Run: headless pygame with SDL's dummy video driver; simulated clock (each Clock.tick advances the game by its frame time, no real sleeping); random seed 0; keys injected as events and as key.get_pressed() state; no mouse input.
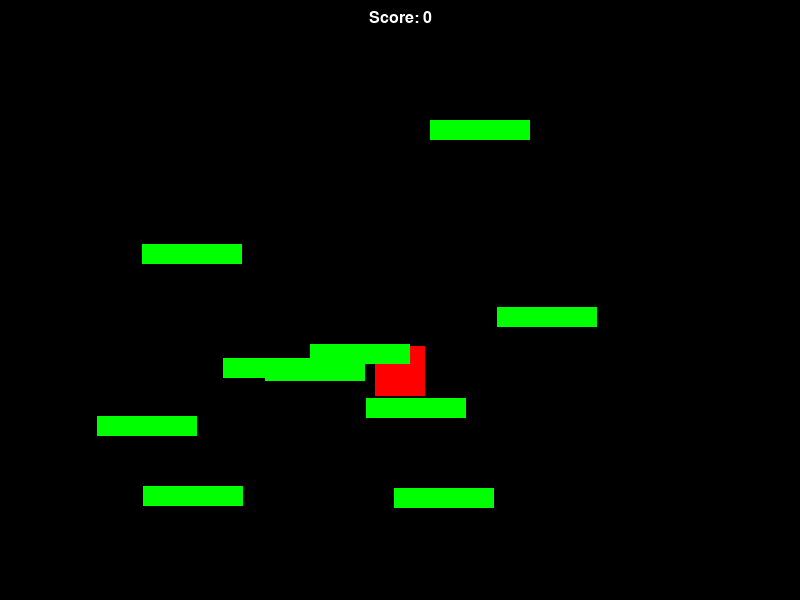
Frame 1 of 4 · flips 1–60 · no input
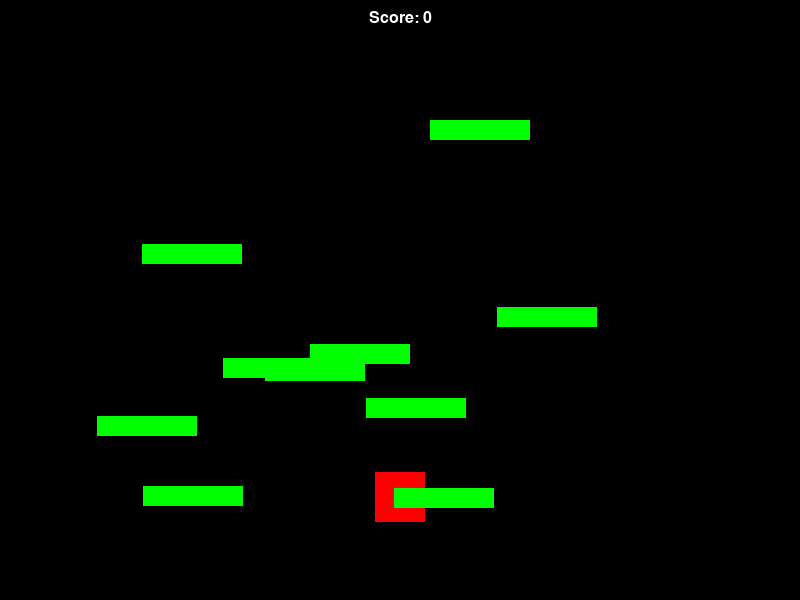
Frame 2 of 4 · flips 61–180 · tapped SPACE, RETURN · held RIGHT (→), D
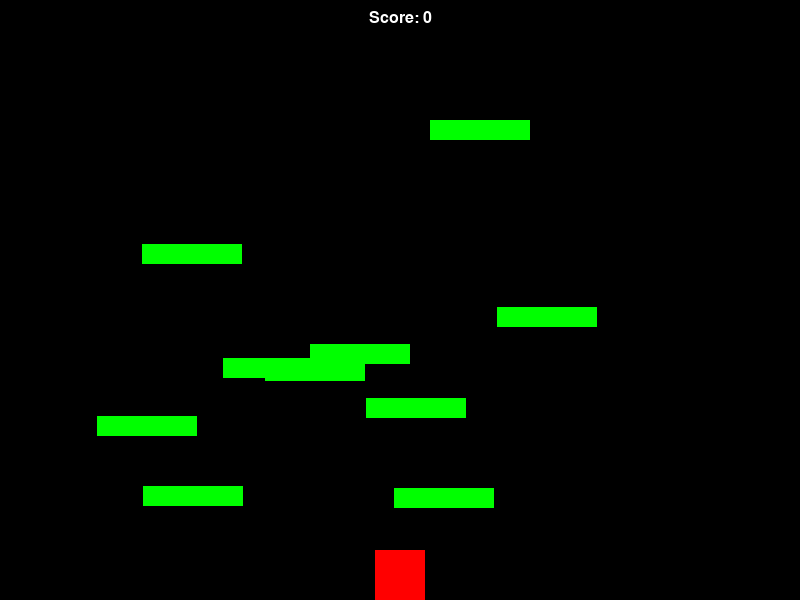
Frame 3 of 4 · flips 181–300 · held DOWN (↓), S
Frame 4 of 4 · flips 301–420 · held LEFT (←), A, UP (↑), W · screen unchanged from frame 3, image omitted

The pygame program that drew these frames:

import pygame
import random

# Initialize Pygame
pygame.init()

# Game Constants
WIDTH = 800
HEIGHT = 600
FPS = 60
WHITE = (255, 255, 255)
FONT_NAME = pygame.font.match_font("arial")

# Create the game window
screen = pygame.display.set_mode((WIDTH, HEIGHT))
pygame.display.set_caption("Gravity Dash")
clock = pygame.time.Clock()

# Player Class
class Player(pygame.sprite.Sprite):
    def __init__(self):
        pygame.sprite.Sprite.__init__(self)
        self.image = pygame.Surface((50, 50))
        self.image.fill((255, 0, 0))
        self.rect = self.image.get_rect()
        self.rect.centerx = WIDTH // 2
        self.rect.bottom = HEIGHT // 2
        self.velocity = 0
        self.gravity = 1

    def update(self):
        self.velocity += self.gravity
        self.rect.y += self.velocity

        # Check collision with platforms
        if self.rect.bottom > HEIGHT:
            self.rect.bottom = HEIGHT
            self.velocity = 0

    def jump(self):
        self.velocity = -15  # Adjust jump strength as needed

# Platform Class
class Platform(pygame.sprite.Sprite):
    def __init__(self, x, y):
        pygame.sprite.Sprite.__init__(self)
        self.image = pygame.Surface((100, 20))
        self.image.fill((0, 255, 0))
        self.rect = self.image.get_rect()
        self.rect.x = x
        self.rect.y = y

# Power-up Class
class PowerUp(pygame.sprite.Sprite):
    def __init__(self, x, y):
        pygame.sprite.Sprite.__init__(self)
        self.image = pygame.Surface((30, 30))
        self.image.fill((0, 0, 255))
        self.rect = self.image.get_rect()
        self.rect.x = x
        self.rect.y = y

    def update(self):
        self.rect.y += 3  # Adjust power-up speed as needed

# Game Variables
score = 0
all_sprites = pygame.sprite.Group()
platforms = pygame.sprite.Group()
power_ups = pygame.sprite.Group()
player = Player()
all_sprites.add(player)

for i in range(10):
    platform = Platform(random.randint(0, WIDTH - 100), random.randint(100, HEIGHT - 100))
    all_sprites.add(platform)
    platforms.add(platform)

# Game Fonts
def draw_text(surf, text, size, x, y):
    font = pygame.font.Font(FONT_NAME, size)
    text_surface = font.render(text, True, WHITE)
    text_rect = text_surface.get_rect()
    text_rect.midtop = (x, y)
    surf.blit(text_surface, text_rect)

# Game Loop
running = True
while running:
    # Process input
    for event in pygame.event.get():
        if event.type == pygame.QUIT:
            running = False
        elif event.type == pygame.KEYDOWN:
            if event.key == pygame.K_SPACE:
                player.jump()

    # Update
    all_sprites.update()

    # Check collision between player and platforms
    if pygame.sprite.spritecollide(player, platforms, False):
        player.velocity = 0

    # Check collision between player and power-ups
    power_up_collisions = pygame.sprite.spritecollide(player, power_ups, True)
    for power_up in power_up_collisions:
        # Apply power-up effects
        score += 10  # Example: Increase score by 10 for each power-up collected

    # Generate new platforms
    while len(platforms) < 10:
        platform = Platform(random.randint(0, WIDTH - 100), random.randint(-50, -20))
        all_sprites.add(platform)
        platforms.add(platform)

    # Draw
    screen.fill((0, 0, 0))
    all_sprites.draw(screen)
    draw_text(screen, "Score: " + str(score), 24, WIDTH // 2, 10)

    # Flip the display
    pygame.display.flip()
    clock.tick(FPS)

# Quit the game
pygame.quit()
